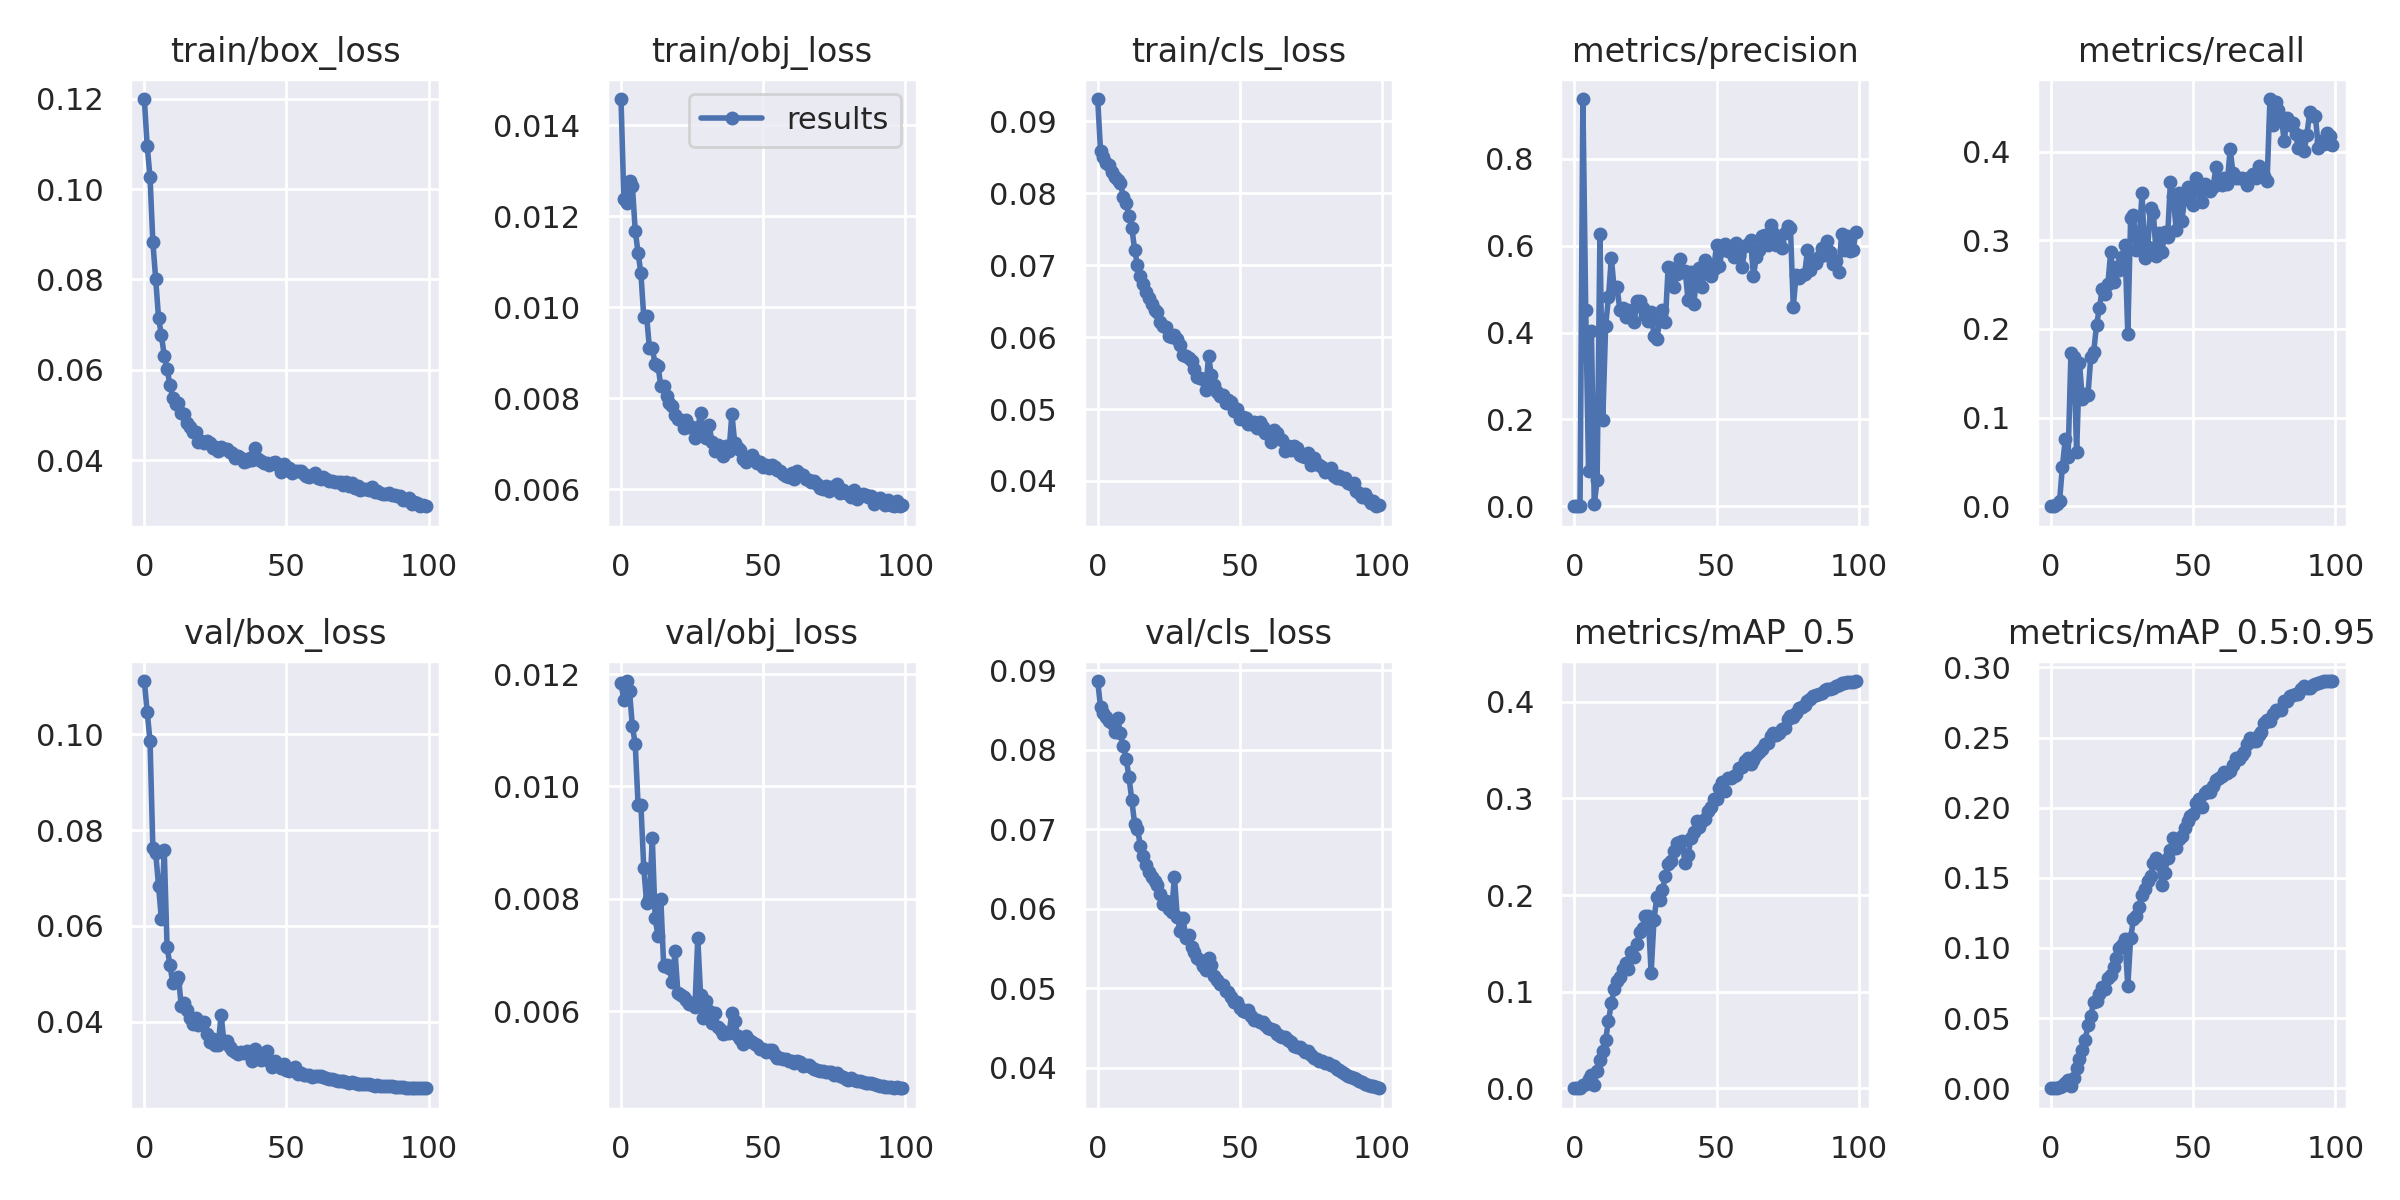

The file beside this chart, header and first rows:
epoch, train/box_loss, train/obj_loss, train/cls_loss, metrics/precision, metrics/recall, metrics/mAP_0.5, metrics/mAP_0.5:0.95, val/box_loss, val/obj_loss, val/cls_loss, x/lr0, x/lr1, x/lr2
0, 0.1199, 0.01458, 0.09308, 0, 0, 0, 0, 0.1111, 0.01184, 0.08864, 0.00106, 0.00106, 0.09046
1, 0.1096, 0.01237, 0.08591, 0, 0, 0, 0, 0.1046, 0.01154, 0.08537, 0.002109, 0.002109, 0.08081
2, 0.1027, 0.01228, 0.08499, 0.00064, 0.00262, 0.0003855, 9.8365e-05, 0.09861, 0.01188, 0.08464, 0.003137, 0.003137, 0.07114
3, 0.08824, 0.01278, 0.08413, 0.938, 0.005814, 0.003095, 0.0009365, 0.07628, 0.01169, 0.08418, 0.004143, 0.004143, 0.06144
4, 0.08004, 0.01267, 0.08389, 0.452, 0.0447, 0.004895, 0.001495, 0.07517, 0.01107, 0.08364, 0.005129, 0.005129, 0.05173
5, 0.07152, 0.01168, 0.0829, 0.08058, 0.07538, 0.00974, 0.003963, 0.06835, 0.01076, 0.08334, 0.006093, 0.006093, 0.04199
6, 0.06764, 0.0112, 0.08224, 0.4041, 0.05562, 0.01381, 0.006023, 0.06138, 0.009674, 0.08227, 0.007036, 0.007036, 0.03224
7, 0.06317, 0.01074, 0.08186, 0.004351, 0.173, 0.003274, 0.00135, 0.07576, 0.009671, 0.08399, 0.007957, 0.007957, 0.02246
8, 0.06019, 0.00979, 0.08143, 0.0603, 0.1685, 0.01791, 0.007605, 0.05553, 0.008554, 0.08207, 0.008858, 0.008858, 0.01266
9, 0.05673, 0.009806, 0.07953, 0.6277, 0.06116, 0.02882, 0.01468, 0.05191, 0.007932, 0.08043, 0.009109, 0.009109, 0.009109
10, 0.05386, 0.0091, 0.07859, 0.1993, 0.162, 0.03839, 0.02057, 0.04809, 0.008001, 0.07889, 0.009109, 0.009109, 0.009109
11, 0.05235, 0.009094, 0.07682, 0.4163, 0.1206, 0.05034, 0.02705, 0.04844, 0.009076, 0.07659, 0.00901, 0.00901, 0.00901
12, 0.05271, 0.008761, 0.07519, 0.481, 0.127, 0.06951, 0.0342, 0.04937, 0.007665, 0.07364, 0.008911, 0.008911, 0.008911
13, 0.05039, 0.008718, 0.07214, 0.5727, 0.1259, 0.08814, 0.04489, 0.04322, 0.007329, 0.07065, 0.008812, 0.008812, 0.008812
14, 0.05018, 0.008267, 0.06995, 0.5006, 0.1688, 0.1026, 0.0518, 0.04396, 0.008001, 0.07009, 0.008713, 0.008713, 0.008713
15, 0.04816, 0.008261, 0.06844, 0.5051, 0.1737, 0.111, 0.0613, 0.04238, 0.006807, 0.06794, 0.008614, 0.008614, 0.008614
16, 0.0473, 0.008051, 0.06736, 0.452, 0.2045, 0.1152, 0.06227, 0.0409, 0.006826, 0.06664, 0.008515, 0.008515, 0.008515
17, 0.04617, 0.007897, 0.06625, 0.4559, 0.2232, 0.1239, 0.067, 0.03953, 0.00677, 0.06548, 0.008416, 0.008416, 0.008416
18, 0.04618, 0.007832, 0.06546, 0.4355, 0.2447, 0.1296, 0.07251, 0.04076, 0.006509, 0.06466, 0.008317, 0.008317, 0.008317
19, 0.04409, 0.007622, 0.06461, 0.4516, 0.2391, 0.1233, 0.07056, 0.03944, 0.007061, 0.06405, 0.008218, 0.008218, 0.008218
20, 0.04429, 0.007545, 0.0638, 0.4487, 0.2508, 0.1408, 0.0784, 0.03972, 0.006324, 0.0635, 0.008119, 0.008119, 0.008119
21, 0.04392, 0.007518, 0.06355, 0.4237, 0.2872, 0.136, 0.08061, 0.03991, 0.006278, 0.06295, 0.00802, 0.00802, 0.00802
22, 0.04422, 0.007351, 0.06206, 0.473, 0.2525, 0.1497, 0.08642, 0.03744, 0.00625, 0.06183, 0.007921, 0.007921, 0.007921
23, 0.04389, 0.007533, 0.06154, 0.472, 0.2695, 0.1615, 0.09276, 0.03584, 0.006205, 0.06062, 0.007822, 0.007822, 0.007822
24, 0.04273, 0.007369, 0.06133, 0.4577, 0.2665, 0.1658, 0.1003, 0.0365, 0.006134, 0.06101, 0.007723, 0.007723, 0.007723
25, 0.04299, 0.007368, 0.06018, 0.4417, 0.2815, 0.1781, 0.1021, 0.03529, 0.006145, 0.05996, 0.007624, 0.007624, 0.007624
26, 0.04208, 0.007123, 0.05996, 0.4272, 0.2948, 0.1786, 0.1063, 0.03519, 0.006067, 0.05964, 0.007525, 0.007525, 0.007525
27, 0.04294, 0.007347, 0.06028, 0.4478, 0.1944, 0.1191, 0.07275, 0.04148, 0.007296, 0.06397, 0.007426, 0.007426, 0.007426
28, 0.04252, 0.007682, 0.05969, 0.3927, 0.3251, 0.1742, 0.1072, 0.03585, 0.006279, 0.05893, 0.007327, 0.007327, 0.007327
29, 0.0426, 0.007253, 0.05895, 0.3862, 0.3281, 0.1981, 0.1206, 0.03592, 0.00587, 0.05723, 0.007228, 0.007228, 0.007228
30, 0.04186, 0.007127, 0.05756, 0.4257, 0.2885, 0.1946, 0.1229, 0.03475, 0.006184, 0.05878, 0.007129, 0.007129, 0.007129
31, 0.04168, 0.007412, 0.0574, 0.4526, 0.3003, 0.2048, 0.1289, 0.03419, 0.006002, 0.05636, 0.00703, 0.00703, 0.00703
32, 0.04059, 0.007038, 0.05703, 0.4253, 0.3536, 0.2199, 0.1376, 0.03374, 0.005783, 0.05674, 0.006931, 0.006931, 0.006931
33, 0.04101, 0.006847, 0.0567, 0.5521, 0.2804, 0.2323, 0.1419, 0.03329, 0.005971, 0.05517, 0.006832, 0.006832, 0.006832
34, 0.04054, 0.006968, 0.05558, 0.5485, 0.2925, 0.2354, 0.1478, 0.0337, 0.005722, 0.05457, 0.006733, 0.006733, 0.006733
35, 0.03957, 0.006865, 0.0545, 0.5054, 0.3366, 0.246, 0.1511, 0.03344, 0.005659, 0.05379, 0.006634, 0.006634, 0.006634
36, 0.03983, 0.006737, 0.05435, 0.5353, 0.3311, 0.2536, 0.1603, 0.03388, 0.005593, 0.05352, 0.006535, 0.006535, 0.006535
37, 0.04048, 0.006953, 0.05412, 0.569, 0.2823, 0.2545, 0.1643, 0.03347, 0.005609, 0.05275, 0.006436, 0.006436, 0.006436
38, 0.04007, 0.006838, 0.05263, 0.5397, 0.3079, 0.2555, 0.1598, 0.03189, 0.005612, 0.05229, 0.006337, 0.006337, 0.006337
39, 0.04269, 0.007662, 0.05734, 0.5416, 0.2863, 0.2328, 0.1449, 0.03441, 0.00596, 0.05381, 0.006238, 0.006238, 0.006238
40, 0.04028, 0.007012, 0.05466, 0.4739, 0.3091, 0.2415, 0.1535, 0.0336, 0.005832, 0.05295, 0.006139, 0.006139, 0.006139
41, 0.03989, 0.006917, 0.05339, 0.5401, 0.3043, 0.2586, 0.1643, 0.03211, 0.005562, 0.0515, 0.00604, 0.00604, 0.00604
42, 0.03931, 0.006857, 0.05236, 0.4647, 0.3663, 0.2653, 0.1699, 0.0335, 0.005511, 0.05104, 0.005941, 0.005941, 0.005941
43, 0.0393, 0.006674, 0.05182, 0.5306, 0.3501, 0.2762, 0.1787, 0.03393, 0.005414, 0.05055, 0.005842, 0.005842, 0.005842
44, 0.03905, 0.006593, 0.05189, 0.5488, 0.3122, 0.2703, 0.1713, 0.03194, 0.005564, 0.05041, 0.005743, 0.005743, 0.005743
45, 0.0393, 0.00666, 0.05077, 0.5051, 0.3537, 0.2765, 0.1774, 0.03065, 0.005491, 0.04964, 0.005644, 0.005644, 0.005644
46, 0.03966, 0.006746, 0.05125, 0.5676, 0.3221, 0.2788, 0.1798, 0.03177, 0.005453, 0.04952, 0.005545, 0.005545, 0.005545
47, 0.03901, 0.006637, 0.05097, 0.5518, 0.3463, 0.287, 0.1859, 0.03097, 0.005422, 0.04892, 0.005446, 0.005446, 0.005446
48, 0.03736, 0.006587, 0.04979, 0.5312, 0.3607, 0.2915, 0.1905, 0.03043, 0.005397, 0.04825, 0.005347, 0.005347, 0.005347
49, 0.03923, 0.006602, 0.05001, 0.5456, 0.3521, 0.2999, 0.1943, 0.03132, 0.005329, 0.04821, 0.005248, 0.005248, 0.005248
50, 0.03788, 0.006496, 0.04867, 0.6008, 0.3404, 0.2994, 0.1954, 0.03, 0.005326, 0.04755, 0.005149, 0.005149, 0.005149
51, 0.03828, 0.006536, 0.04887, 0.5541, 0.3701, 0.3112, 0.2033, 0.02976, 0.005278, 0.04717, 0.00505, 0.00505, 0.00505
52, 0.03712, 0.006468, 0.04874, 0.5905, 0.3556, 0.3174, 0.2059, 0.02996, 0.005305, 0.04699, 0.004951, 0.004951, 0.004951
53, 0.03769, 0.006531, 0.04797, 0.6038, 0.3427, 0.3082, 0.2008, 0.03068, 0.00531, 0.04731, 0.004852, 0.004852, 0.004852
54, 0.03758, 0.0065, 0.04791, 0.5884, 0.3635, 0.3211, 0.2105, 0.02918, 0.005214, 0.04649, 0.004753, 0.004753, 0.004753
55, 0.03764, 0.006418, 0.04815, 0.5869, 0.361, 0.3207, 0.2122, 0.02934, 0.005169, 0.04603, 0.004654, 0.004654, 0.004654
56, 0.03692, 0.006405, 0.04743, 0.5732, 0.3552, 0.3227, 0.2114, 0.02896, 0.005161, 0.04602, 0.004555, 0.004555, 0.004555
57, 0.03641, 0.006347, 0.04824, 0.606, 0.36, 0.3247, 0.2155, 0.02893, 0.005142, 0.04577, 0.004456, 0.004456, 0.004456
58, 0.03634, 0.006303, 0.04748, 0.5758, 0.3824, 0.331, 0.2197, 0.02886, 0.005145, 0.04571, 0.004357, 0.004357, 0.004357
59, 0.03664, 0.006265, 0.04661, 0.5503, 0.3677, 0.333, 0.2209, 0.02854, 0.005105, 0.04541, 0.004258, 0.004258, 0.004258
... 40 more rows
